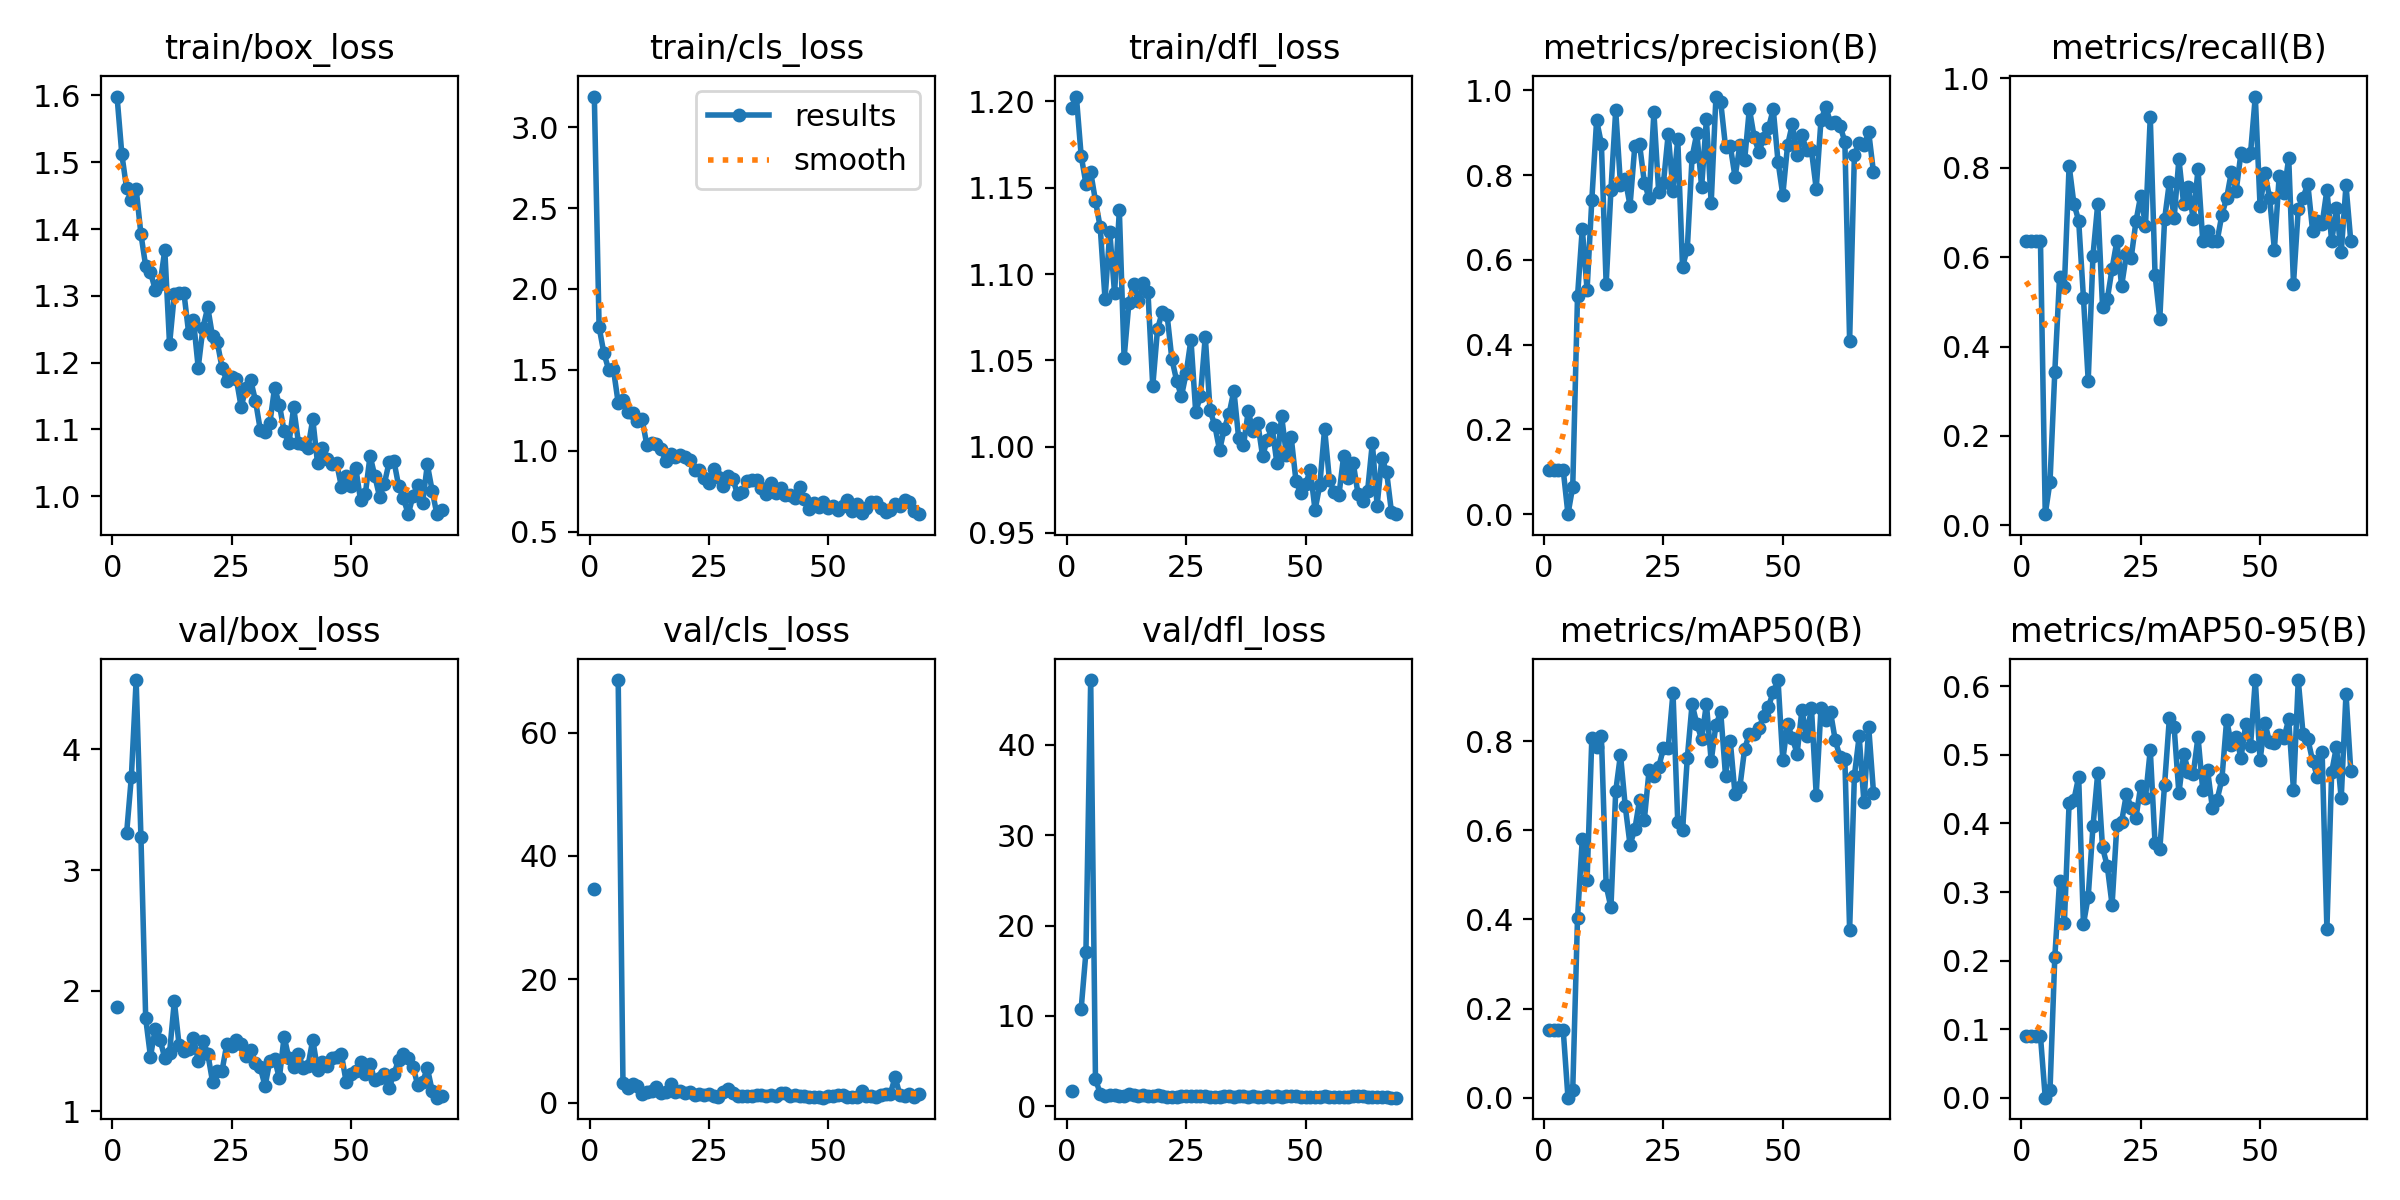

The file beside this chart, header and first rows:
epoch, train/box_loss, train/cls_loss, train/dfl_loss, metrics/precision(B), metrics/recall(B), metrics/mAP50(B), metrics/mAP50-95(B), val/box_loss, val/cls_loss, val/dfl_loss, lr/pg0, lr/pg1, lr/pg2
1, 1.598, 3.189, 1.196, 0.105, 0.6357, 0.1524, 0.08941, 1.862, 34.58, 1.679, 0.0775, 0.0025, 0.0025
2, 1.512, 1.764, 1.203, 0.105, 0.6357, 0.1524, 0.08941, nan, nan, nan, 0.05407, 0.005075, 0.005075
3, 1.461, 1.604, 1.169, 0.105, 0.6357, 0.1524, 0.08941, 3.305, inf, 10.79, 0.03062, 0.007624, 0.007624
4, 1.443, 1.502, 1.152, 0.105, 0.6357, 0.1524, 0.08941, 3.773, inf, 17.03, 0.009851, 0.009851, 0.009851
5, 1.46, 1.504, 1.159, 6e-05, 0.025, 3e-05, 1e-05, 4.575, inf, 47.16, 0.009802, 0.009802, 0.009802
6, 1.393, 1.296, 1.142, 0.06506, 0.09762, 0.01784, 0.01143, 3.278, 68.53, 3.037, 0.009753, 0.009753, 0.009753
7, 1.344, 1.316, 1.127, 0.5141, 0.3429, 0.403, 0.2048, 1.772, 3.22, 1.404, 0.009703, 0.009703, 0.009703
8, 1.335, 1.237, 1.086, 0.6742, 0.556, 0.5815, 0.3158, 1.454, 2.404, 1.131, 0.009654, 0.009654, 0.009654
9, 1.309, 1.23, 1.124, 0.5291, 0.5333, 0.4882, 0.2542, 1.686, 3.078, 1.297, 0.009604, 0.009604, 0.009604
10, 1.317, 1.182, 1.089, 0.7423, 0.8049, 0.8073, 0.4304, 1.595, 2.645, 1.218, 0.009555, 0.009555, 0.009555
11, 1.369, 1.196, 1.137, 0.9296, 0.7196, 0.7865, 0.4343, 1.442, 1.326, 1.137, 0.009505, 0.009505, 0.009505
12, 1.228, 1.035, 1.052, 0.874, 0.6818, 0.8109, 0.4679, 1.486, 1.663, 1.14, 0.009456, 0.009456, 0.009456
13, 1.303, 1.046, 1.083, 0.5429, 0.5095, 0.4763, 0.2531, 1.914, 1.825, 1.413, 0.009406, 0.009406, 0.009406
14, 1.305, 1.039, 1.094, 0.765, 0.3239, 0.427, 0.2931, 1.547, 2.467, 1.254, 0.009357, 0.009357, 0.009357
15, 1.305, 1.01, 1.084, 0.9532, 0.6036, 0.6877, 0.3957, 1.503, 1.597, 1.167, 0.009307, 0.009307, 0.009307
16, 1.244, 0.9344, 1.095, 0.7774, 0.7195, 0.77, 0.474, 1.518, 1.76, 1.21, 0.009258, 0.009258, 0.009258
17, 1.264, 0.9777, 1.089, 0.7906, 0.4893, 0.6541, 0.365, 1.611, 3.079, 1.195, 0.009208, 0.009208, 0.009208
18, 1.192, 0.9604, 1.035, 0.7284, 0.506, 0.5677, 0.3375, 1.422, 1.666, 1.127, 0.009158, 0.009158, 0.009158
19, 1.252, 0.9753, 1.068, 0.8682, 0.5743, 0.6022, 0.2812, 1.585, 1.933, 1.214, 0.009109, 0.009109, 0.009109
20, 1.283, 0.9604, 1.078, 0.8726, 0.6357, 0.6681, 0.3974, 1.48, 1.572, 1.157, 0.009059, 0.009059, 0.009059
21, 1.239, 0.9417, 1.076, 0.7827, 0.5357, 0.6243, 0.4028, 1.246, 1.756, 1.059, 0.00901, 0.00901, 0.00901
22, 1.23, 0.8801, 1.051, 0.7454, 0.6065, 0.7358, 0.4427, 1.337, 1.294, 1.069, 0.00896, 0.00896, 0.00896
23, 1.192, 0.8796, 1.038, 0.948, 0.5985, 0.7225, 0.4233, 1.338, 1.351, 1.063, 0.008911, 0.008911, 0.008911
24, 1.172, 0.8332, 1.029, 0.7612, 0.6798, 0.742, 0.4083, 1.56, 1.282, 1.186, 0.008861, 0.008861, 0.008861
25, 1.178, 0.8023, 1.043, 0.7817, 0.7378, 0.784, 0.4547, 1.541, 1.347, 1.177, 0.008812, 0.008812, 0.008812
26, 1.175, 0.8884, 1.062, 0.8972, 0.6704, 0.7858, 0.4379, 1.59, 1.109, 1.202, 0.008762, 0.008762, 0.008762
27, 1.133, 0.8399, 1.02, 0.7636, 0.9136, 0.9092, 0.5073, 1.563, 0.9407, 1.177, 0.008713, 0.008713, 0.008713
28, 1.162, 0.779, 1.03, 0.8851, 0.5607, 0.6181, 0.3711, 1.463, 1.673, 1.131, 0.008663, 0.008663, 0.008663
29, 1.173, 0.8448, 1.064, 0.5837, 0.4625, 0.5998, 0.363, 1.51, 2.281, 1.157, 0.008614, 0.008614, 0.008614
30, 1.143, 0.828, 1.021, 0.6264, 0.6845, 0.7628, 0.4567, 1.398, 1.527, 1.084, 0.008564, 0.008564, 0.008564
31, 1.1, 0.7298, 1.012, 0.8427, 0.7674, 0.8834, 0.5534, 1.366, 1.044, 1.064, 0.008515, 0.008515, 0.008515
32, 1.097, 0.7444, 0.9979, 0.8993, 0.6873, 0.8387, 0.54, 1.209, 1.049, 1.024, 0.008466, 0.008466, 0.008466
33, 1.109, 0.8116, 1.01, 0.7718, 0.8193, 0.8049, 0.4441, 1.417, 1.079, 1.105, 0.008416, 0.008416, 0.008416
34, 1.163, 0.8178, 1.019, 0.9322, 0.7181, 0.8842, 0.5014, 1.433, 1.081, 1.122, 0.008367, 0.008367, 0.008367
35, 1.137, 0.8183, 1.032, 0.7342, 0.7569, 0.7555, 0.4754, 1.276, 1.249, 1.039, 0.008317, 0.008317, 0.008317
36, 1.097, 0.77, 1.005, 0.9856, 0.6842, 0.8374, 0.4726, 1.62, 1.199, 1.191, 0.008268, 0.008268, 0.008268
37, 1.079, 0.7306, 1.001, 0.9721, 0.7969, 0.8649, 0.5262, 1.439, 1.07, 1.104, 0.008218, 0.008218, 0.008218
38, 1.133, 0.8016, 1.02, 0.8676, 0.6357, 0.7231, 0.4484, 1.369, 1.22, 1.085, 0.008169, 0.008169, 0.008169
39, 1.08, 0.736, 1.009, 0.8692, 0.6577, 0.8007, 0.478, 1.475, 1.061, 1.127, 0.008119, 0.008119, 0.008119
40, 1.078, 0.7687, 1.014, 0.7956, 0.6369, 0.6807, 0.4232, 1.363, 1.589, 1.07, 0.00807, 0.00807, 0.00807
41, 1.072, 0.7269, 0.9947, 0.87, 0.6357, 0.6966, 0.4346, 1.377, 1.615, 1.078, 0.00802, 0.00802, 0.00802
42, 1.115, 0.729, 1.004, 0.8347, 0.6949, 0.7821, 0.4643, 1.595, 1.143, 1.192, 0.007971, 0.007971, 0.007971
43, 1.049, 0.7095, 1.011, 0.9572, 0.7321, 0.8173, 0.5511, 1.345, 1.208, 1.081, 0.007921, 0.007921, 0.007921
44, 1.072, 0.776, 0.9906, 0.8898, 0.7911, 0.8164, 0.5145, 1.411, 1.028, 1.129, 0.007872, 0.007872, 0.007872
45, 1.056, 0.7012, 1.018, 0.855, 0.7488, 0.8288, 0.5263, 1.38, 1.057, 1.077, 0.007822, 0.007822, 0.007822
46, 1.048, 0.6384, 0.9952, 0.8878, 0.8333, 0.8575, 0.4957, 1.442, 0.9436, 1.14, 0.007772, 0.007772, 0.007772
47, 1.049, 0.6784, 1.005, 0.9111, 0.8266, 0.8777, 0.5448, 1.45, 0.8682, 1.115, 0.007723, 0.007723, 0.007723
48, 1.014, 0.6544, 0.9802, 0.9557, 0.8321, 0.9106, 0.5131, 1.472, 0.8717, 1.142, 0.007673, 0.007673, 0.007673
49, 1.031, 0.682, 0.9731, 0.8322, 0.9593, 0.9374, 0.609, 1.243, 0.7943, 1.049, 0.007624, 0.007624, 0.007624
50, 1.015, 0.6467, 0.9781, 0.7532, 0.7144, 0.7579, 0.4924, 1.314, 1.125, 1.067, 0.007574, 0.007574, 0.007574
51, 1.042, 0.6578, 0.9864, 0.8704, 0.7888, 0.8389, 0.5473, 1.334, 1.023, 1.083, 0.007525, 0.007525, 0.007525
52, 0.9947, 0.6326, 0.9632, 0.9205, 0.7321, 0.8068, 0.5182, 1.408, 1.169, 1.087, 0.007476, 0.007476, 0.007476
53, 1.003, 0.6611, 0.978, 0.848, 0.617, 0.7724, 0.5173, 1.307, 1.294, 1.042, 0.007426, 0.007426, 0.007426
54, 1.06, 0.6941, 1.01, 0.8939, 0.781, 0.8695, 0.5288, 1.392, 0.9395, 1.1, 0.007377, 0.007377, 0.007377
55, 1.03, 0.6303, 0.9808, 0.8583, 0.744, 0.811, 0.525, 1.258, 0.9471, 1.042, 0.007327, 0.007327, 0.007327
56, 0.9989, 0.6729, 0.9738, 0.8587, 0.8216, 0.8754, 0.5517, 1.279, 0.9782, 1.045, 0.007278, 0.007278, 0.007278
57, 1.019, 0.618, 0.972, 0.7681, 0.5405, 0.6799, 0.4485, 1.308, 1.882, 1.039, 0.007228, 0.007228, 0.007228
58, 1.051, 0.6444, 0.9949, 0.9297, 0.7071, 0.874, 0.6092, 1.196, 1.058, 1.022, 0.007178, 0.007178, 0.007178
59, 1.053, 0.6829, 0.982, 0.961, 0.7333, 0.8476, 0.5309, 1.309, 1.129, 1.049, 0.007129, 0.007129, 0.007129
60, 1.015, 0.6851, 0.9904, 0.9235, 0.7638, 0.8652, 0.5234, 1.43, 0.8933, 1.097, 0.007079, 0.007079, 0.007079
... 9 more rows
